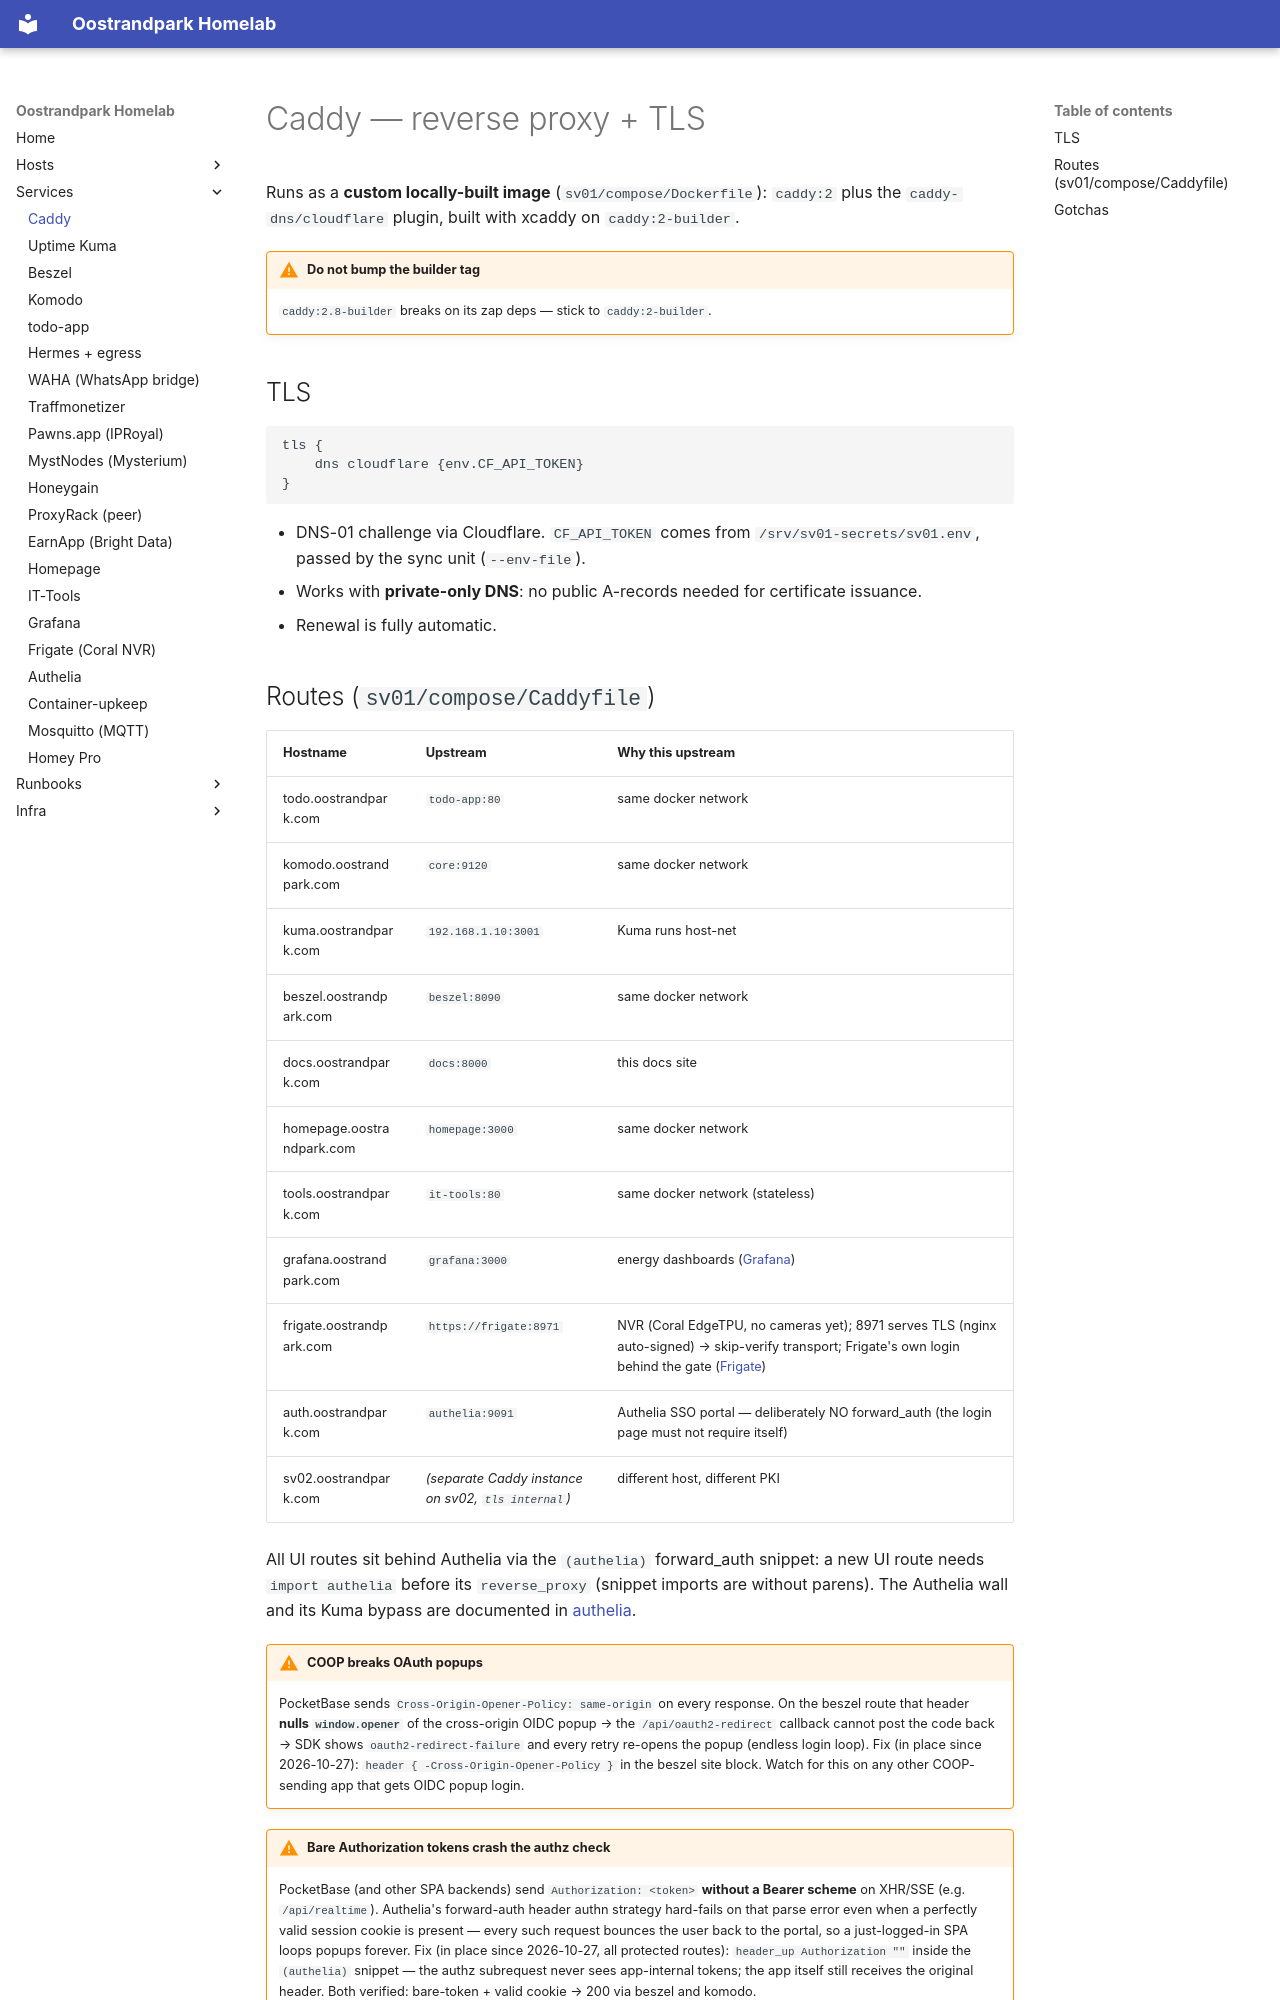

repository: RKruit/k3s-gitops · page: services/caddy/index.html · generator: mkdocs

---
title: Caddy
type: service
description: "Reverse proxy + TLS on sv01: custom cloudflare-DNS-01 image, route table, stale-mount and reload gotchas."
related: [runbooks/caddy-new-site.md, infra/network-dns.md]
---

# Caddy — reverse proxy + TLS

Runs as a **custom locally-built image** (`sv01/compose/Dockerfile`): `caddy:2` plus the `caddy-dns/cloudflare` plugin, built with xcaddy on `caddy:2-builder`.

!!! warning "Do not bump the builder tag"
    `caddy:2.8-builder` breaks on its zap deps — stick to `caddy:2-builder`.

## TLS

```
tls {
    dns cloudflare {env.CF_API_TOKEN}
}
```

- DNS-01 challenge via Cloudflare. `CF_API_TOKEN` comes from `/srv/sv01-secrets/sv01.env`, passed by the sync unit (`--env-file`).
- Works with **private-only DNS**: no public A-records needed for certificate issuance.
- Renewal is fully automatic.

## Routes (`sv01/compose/Caddyfile`)

| Hostname | Upstream | Why this upstream |
|---|---|---|
| todo.oostrandpark.com | `todo-app:80` | same docker network |
| komodo.oostrandpark.com | `core:9120` | same docker network |
| kuma.oostrandpark.com | `192.168.1.10:3001` | Kuma runs host-net |
| beszel.oostrandpark.com | `beszel:8090` | same docker network |
| docs.oostrandpark.com | `docs:8000` | this docs site |
| homepage.oostrandpark.com | `homepage:3000` | same docker network |
| tools.oostrandpark.com | `it-tools:80` | same docker network (stateless) |
| grafana.oostrandpark.com | `grafana:3000` | energy dashboards ([Grafana](grafana.md)) |
| frigate.oostrandpark.com | `https://frigate:8971` | NVR (Coral EdgeTPU, no cameras yet); 8971 serves TLS (nginx auto-signed) → skip-verify transport; Frigate's own login behind the gate ([Frigate](frigate.md)) |
| auth.oostrandpark.com | `authelia:9091` | Authelia SSO portal — deliberately NO forward_auth (the login page must not require itself) |
| sv02.oostrandpark.com | *(separate Caddy instance on sv02, `tls internal`)* | different host, different PKI |

All UI routes sit behind Authelia via the `(authelia)` forward_auth snippet: a new UI route needs `import authelia` before its `reverse_proxy` (snippet imports are without parens). The Authelia wall and its Kuma bypass are documented in [authelia](authelia.md).

!!! warning "COOP breaks OAuth popups"
    PocketBase sends `Cross-Origin-Opener-Policy: same-origin` on every response. On the beszel route that header **nulls `window.opener`** of the cross-origin OIDC popup → the `/api/oauth2-redirect` callback cannot post the code back → SDK shows `oauth2-redirect-failure` and every retry re-opens the popup (endless login loop). Fix (in place since 2026-10-27): `header { -Cross-Origin-Opener-Policy }` in the beszel site block. Watch for this on any other COOP-sending app that gets OIDC popup login.

!!! warning "Bare Authorization tokens crash the authz check"
    PocketBase (and other SPA backends) send `Authorization: <token>` **without a Bearer scheme** on XHR/SSE (e.g. `/api/realtime`). Authelia's forward-auth header authn strategy hard-fails on that parse error even when a perfectly valid session cookie is present — every such request bounces the user back to the portal, so a just-logged-in SPA loops popups forever. Fix (in place since 2026-10-27, all protected routes): `header_up Authorization ""` inside the `(authelia)` snippet — the authz subrequest never sees app-internal tokens; the app itself still receives the original header. Both verified: bare-token + valid cookie → 200 via beszel and komodo.
